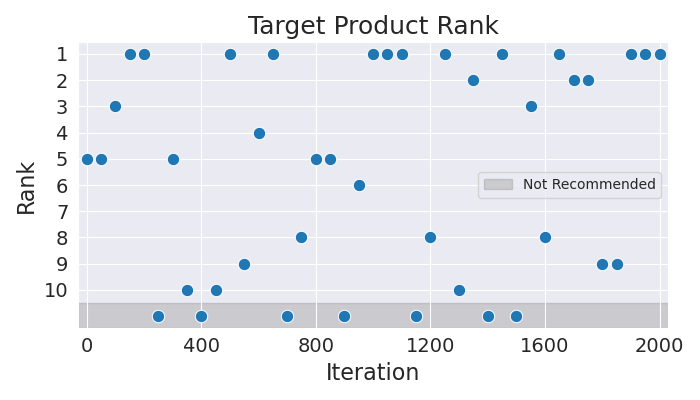

Values plotted in this chart, from the file beside it:
Iteration, Rank
0, 5
50, 5
100, 3
150, 1
200, 1
250, 11
300, 5
350, 10
400, 11
450, 10
500, 1
550, 9
600, 4
650, 1
700, 11
750, 8
800, 5
850, 5
900, 11
950, 6
1000, 1
1050, 1
1100, 1
1150, 11
1200, 8
1250, 1
1300, 10
1350, 2
1400, 11
1450, 1
1500, 11
1550, 3
1600, 8
1650, 1
1700, 2
1750, 2
1800, 9
1850, 9
1900, 1
1950, 1
2000, 1
